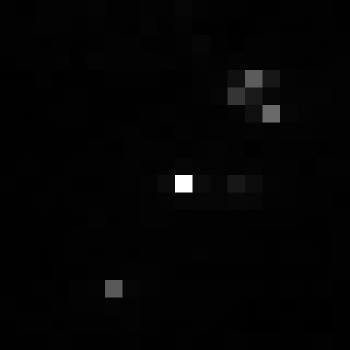

Source data for this figure (header and first rows):
, xmin, ymin, lat, lon, area, perimeter, max_nanowatts, min_nanowatts, moonlight_illumination, clear_sky_confidence, mean_nanowatts
0, 924, 3579, -5.721, -5.721, 1.0, 0.0, 82.7, 0.001512, 11.85, 0.0, 1.229
